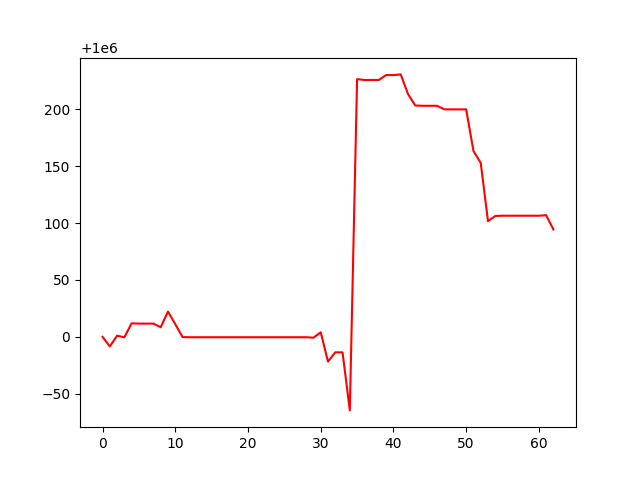

The data file committed next to this chart (first rows):
account_value, date, daily_return
1000000, 2021-02-02, 
999992, 2021-02-03, -8.448992347642736e-06
1000001, 2021-02-04, 9.467937774898516e-06
1000000, 2021-02-05, -1.4260209812988478e-06
1000012, 2021-02-08, 1.2275317900378724e-05
1000012, 2021-02-09, -2.438771086188396e-07
1000012, 2021-02-10, 0.0
1000012, 2021-02-11, 0.0
1000008, 2021-02-12, -3.169674222980312e-06
1000022, 2021-02-16, 1.3759907784516301e-05
1000011, 2021-02-17, -1.1057791131752204e-05
1000000, 2021-02-18, -1.134060279561755e-05
1000000, 2021-02-19, -1.704000405222672e-07
1000000, 2021-02-22, 0.0
1000000, 2021-02-23, 0.0
1000000, 2021-02-24, 0.0
1000000, 2021-02-25, 0.0
1000000, 2021-02-26, 0.0
1000000, 2021-03-01, 0.0
1000000, 2021-03-02, 0.0
1000000, 2021-03-03, 0.0
1000000, 2021-03-04, 0.0
1000000, 2021-03-05, 0.0
1000000, 2021-03-08, 0.0
1000000, 2021-03-09, 0.0
1000000, 2021-03-10, 0.0
1000000, 2021-03-11, 0.0
1000000, 2021-03-12, 0.0
1000000, 2021-03-15, 0.0
999999, 2021-03-16, -3.89000148426355e-07
1000004, 2021-03-17, 4.7305489871973805e-06
999978, 2021-03-18, -2.574391968146461e-05
999986, 2021-03-19, 8.16919223911583e-06
999986, 2021-03-22, -9.750132723418403e-08
999935, 2021-03-23, -5.0990702040953906e-05
1000227, 2021-03-24, 0.0002913
1000226, 2021-03-25, -7.318341860296229e-07
1000226, 2021-03-26, 0.0
1000226, 2021-03-29, 0.0
1000230, 2021-03-30, 4.342575119276049e-06
1000230, 2021-03-31, -8.084139013764258e-08
1000231, 2021-04-01, 6.307540119099286e-07
1000213, 2021-04-05, -1.7236007112675367e-05
1000203, 2021-04-06, -1.0069253407185563e-05
1000203, 2021-04-07, -2.91660680939998e-07
1000203, 2021-04-08, 0.0
1000203, 2021-04-09, 0.0
1000200, 2021-04-12, -3.078121923349997e-06
1000200, 2021-04-13, -7.57348530555646e-08
1000200, 2021-04-14, 0.0
1000200, 2021-04-15, 0.0
1000163, 2021-04-16, -3.6540706621512875e-05
1000153, 2021-04-19, -1.0510225256332717e-05
1000102, 2021-04-20, -5.1227422342092765e-05
1000106, 2021-04-21, 4.587792846288963e-06
1000107, 2021-04-22, 2.4855289049163787e-07
1000106, 2021-04-23, -2.015785294240402e-08
1000106, 2021-04-26, 0.0
1000106, 2021-04-27, 0.0
1000106, 2021-04-28, 0.0
... 3 more rows
